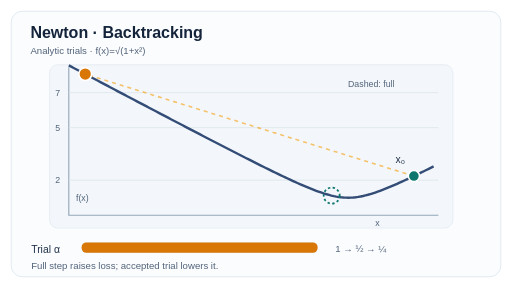
t = 0.00 s
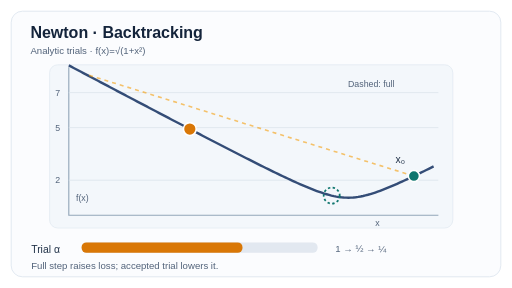
t = 1.27 s
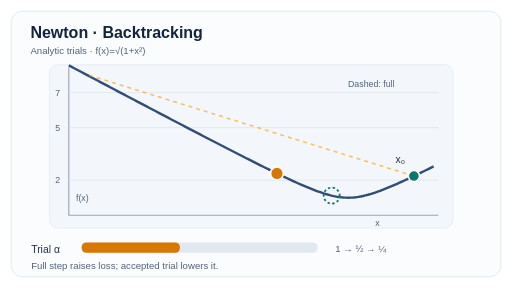
t = 2.67 s
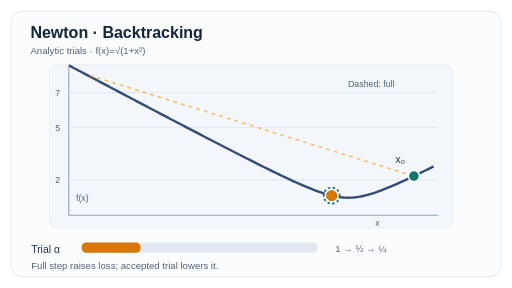
t = 4.06 s
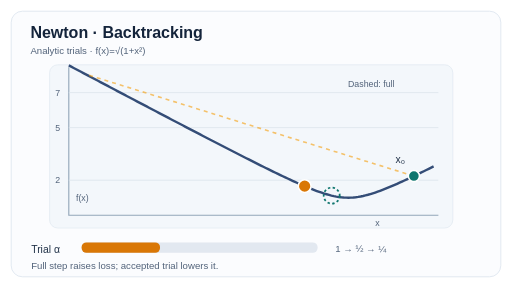
t = 5.33 s
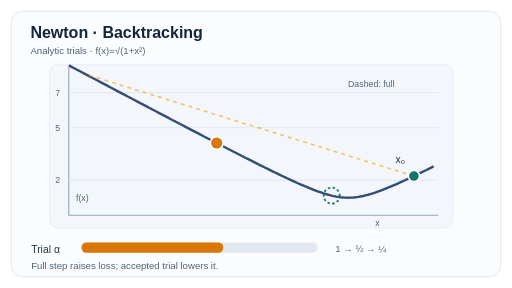
t = 6.72 s

The animated SVG that drew these frames (rendered in a browser with its animation timeline set to each time). Animation: 3 SMIL elements (animate=3); one cycle of 8.00 s, repeats indefinitely.

<svg xmlns="http://www.w3.org/2000/svg" width="640" height="360" viewBox="0 0 640 360" role="img" aria-labelledby="ttl dsc"><title id="ttl">Newton backtracking step sizes</title><desc id="dsc">A full Newton step overshoots on a convex analytic curve; successive half steps lead to a lower-loss candidate at x negative one half.</desc><style>text{font-family:Arial,Helvetica,sans-serif;fill:#223349;font-size:13px}.h{font-size:20px;font-weight:700;fill:#14243b}.cap{font-size:12px;fill:#52637a}.small{font-size:11px;fill:#52637a}.axis{stroke:#93a6b9;stroke-width:1.4}</style><rect width="640" height="360" rx="18" fill="#fff" /><rect x="14" y="14" width="612" height="332" rx="14" fill="#fbfcfe" stroke="#dbe4ee" />
 <text class="h" x="38" y="47">Newton · Backtracking</text><text class="cap" x="38" y="68">Analytic trials · f(x)=√(1+x²)</text>
 <rect x="62" y="81" width="504" height="204" rx="10" fill="#f3f7fb" stroke="#e2eaf2" /><path d="M86 84V269H548" fill="none" class="axis" />
 <path d="M86 225.235294H548 M86 159.588235H548 M86 115.823529H548" stroke="#dce5ed" /><text class="small" x="69" y="119.823529">7</text><text class="small" x="69" y="163.588235">5</text><text class="small" x="69" y="229.235294">2</text>
 <polyline fill="none" stroke="#344d77" stroke-width="3" points="86.00,81.72 89.04,83.33 92.08,84.93 95.12,86.54 98.16,88.15 101.20,89.76 104.24,91.36 107.28,92.97 110.32,94.58 113.36,96.18 116.40,97.79 119.44,99.39 122.48,101.00 125.52,102.61 128.56,104.21 131.60,105.82 134.64,107.42 137.68,109.02 140.72,110.63 143.76,112.23 146.80,113.84 149.84,115.44 152.88,117.04 155.92,118.64 158.96,120.24 162.00,121.85 165.04,123.45 168.08,125.05 171.12,126.65 174.16,128.25 177.20,129.85 180.24,131.45 183.28,133.04 186.32,134.64 189.36,136.24 192.40,137.84 195.44,139.43 198.48,141.03 201.52,142.62 204.56,144.22 207.60,145.81 210.64,147.41 213.68,149.00 216.72,150.59 219.76,152.18 222.80,153.77 225.84,155.36 228.88,156.95 231.92,158.54 234.96,160.12 238.00,161.71 241.04,163.29 244.08,164.88 247.12,166.46 250.16,168.04 253.20,169.62 256.24,171.20 259.28,172.78 262.32,174.35 265.36,175.93 268.40,177.50 271.44,179.07 274.48,180.64 277.52,182.21 280.56,183.78 283.60,185.34 286.64,186.90 289.68,188.46 292.72,190.02 295.76,191.57 298.80,193.13 301.84,194.68 304.88,196.22 307.92,197.76 310.96,199.30 314.00,200.84 317.04,202.37 320.08,203.90 323.12,205.42 326.16,206.94 329.20,208.45 332.24,209.96 335.28,211.46 338.32,212.95 341.36,214.44 344.40,215.92 347.44,217.39 350.48,218.85 353.52,220.30 356.56,221.75 359.60,223.17 362.64,224.59 365.68,225.99 368.72,227.38 371.76,228.75 374.80,230.10 377.84,231.42 380.88,232.73 383.92,234.01 386.96,235.25 390.00,236.47 393.04,237.65 396.08,238.79 399.12,239.88 402.16,240.92 405.20,241.91 408.24,242.83 411.28,243.68 414.32,244.46 417.36,245.15 420.40,245.74 423.44,246.24 426.48,246.63 429.52,246.91 432.56,247.07 435.60,247.12 438.64,247.04 441.68,246.85 444.72,246.54 447.76,246.12 450.80,245.59 453.84,244.97 456.88,244.25 459.92,243.46 462.96,242.59 466.00,241.65 469.04,240.65 472.08,239.59 475.12,238.48 478.16,237.33 481.20,236.14 484.24,234.92 487.28,233.66 490.32,232.38 493.36,231.07 496.40,229.73 499.44,228.38 502.48,227.01 505.52,225.61 508.56,224.21 511.60,222.79 514.64,221.36 517.68,219.91 520.72,218.46 523.76,216.99 526.80,215.52 529.84,214.04 532.88,212.55 535.92,211.05 538.96,209.55 542.00,208.04" />
 <line x1="517.35" y1="220.07" x2="106.54" y2="92.58" stroke="#f59e0b" stroke-width="2" stroke-dasharray="5 5" opacity=".6" />
 <circle cx="517.35" cy="220.07" r="7" fill="#0f766e" stroke="white" stroke-width="2" /><text x="494.35" y="204.07">x₀</text>
 <circle cx="106.54" cy="92.58" r="8" fill="#d97706" stroke="white" stroke-width="2"><animate attributeName="cx" values="106.5405;109.2793;112.0180;114.7568;117.4955;120.2342;122.9730;125.7117;128.4505;131.1892;133.9279;136.6667;139.4054;142.1441;144.8829;147.6216;150.3604;153.0991;155.8378;158.5766;161.3153;164.0541;166.7928;169.5315;172.2703;175.0090;177.7477;180.4865;183.2252;185.9640;188.7027;191.4414;194.1802;196.9189;199.6577;202.3964;205.1351;207.8739;210.6126;213.3514;216.0901;218.8288;221.5676;224.3063;227.0450;229.7838;232.5225;235.2613;238.0000;240.7387;243.4775;246.2162;248.9550;251.6937;254.4324;257.1712;259.9099;262.6486;265.3874;268.1261;270.8649;273.6036;276.3423;279.0811;281.8198;284.5586;287.2973;290.0360;292.7748;295.5135;298.2523;300.9910;303.7297;306.4685;309.2072;311.9459;313.3153;314.6847;316.0541;317.4234;318.7928;320.1622;321.5315;322.9009;324.2703;325.6396;327.0090;328.3784;329.7477;331.1171;332.4865;333.8559;335.2252;336.5946;337.9640;339.3333;340.7027;342.0721;343.4414;344.8108;346.1802;347.5495;348.9189;350.2883;351.6577;353.0270;354.3964;355.7658;357.1351;358.5045;359.8739;361.2432;362.6126;363.9820;365.3514;366.7207;368.0901;369.4595;370.8288;372.1982;373.5676;374.9369;376.3063;377.6757;379.0450;380.4144;381.7838;383.1532;384.5225;385.8919;387.2613;388.6306;390.0000;391.3694;392.7387;394.1081;395.4775;396.8468;398.2162;399.5856;400.9550;402.3243;403.6937;405.0631;406.4324;407.8018;409.1712;410.5405;411.9099;413.2793;414.6486;414.6486;414.6486;414.6486;414.6486;414.6486;414.6486;414.6486;414.6486;414.6486;414.6486;414.6486;414.6486;414.6486;414.6486;414.6486;414.6486;414.6486;414.6486;414.6486;414.6486;414.6486;414.6486;414.6486;414.6486;414.6486;414.6486;414.6486;414.6486;414.6486;414.6486;412.9369;411.2252;409.5135;407.8018;406.0901;404.3784;402.6667;400.9550;399.2432;397.5315;395.8198;394.1081;392.3964;390.6847;388.9730;387.2613;385.5495;383.8378;382.1261;380.4144;378.7027;376.9910;375.2793;373.5676;371.8559;370.1441;368.4324;366.7207;365.0090;363.2973;361.5856;359.8739;358.1622;356.4505;354.7387;353.0270;351.3153;349.6036;347.8919;346.1802;344.4685;342.7568;341.0450;339.3333;337.6216;335.9099;334.1982;332.4865;330.7748;329.0631;327.3514;325.6396;323.9279;322.2162;320.5045;318.7928;317.0811;315.3694;313.6577;311.9459;308.5225;305.0991;301.6757;298.2523;294.8288;291.4054;287.9820;284.5586;281.1351;277.7117;274.2883;270.8649;267.4414;264.0180;260.5946;257.1712;253.7477;250.3243;246.9009;243.4775;240.0541;236.6306;233.2072;229.7838;226.3604;222.9369;219.5135;216.0901;212.6667;209.2432;205.8198;202.3964;198.9730;195.5495;192.1261;188.7027;185.2793;181.8559;178.4324;175.0090;171.5856;168.1622;164.7387;161.3153;157.8919;154.4685;151.0450;147.6216;144.1982;140.7748;137.3514;133.9279;130.5045;127.0811;123.6577;120.2342;116.8108;113.3874;109.9640;106.5405" keyTimes="0.000000000;0.003333333;0.006666667;0.010000000;0.013333333;0.016666667;0.020000000;0.023333333;0.026666667;0.030000000;0.033333333;0.036666667;0.040000000;0.043333333;0.046666667;0.050000000;0.053333333;0.056666667;0.060000000;0.063333333;0.066666667;0.070000000;0.073333333;0.076666667;0.080000000;0.083333333;0.086666667;0.090000000;0.093333333;0.096666667;0.100000000;0.103333333;0.106666667;0.110000000;0.113333333;0.116666667;0.120000000;0.123333333;0.126666667;0.130000000;0.133333333;0.136666667;0.140000000;0.143333333;0.146666667;0.150000000;0.153333333;0.156666667;0.160000000;0.163333333;0.166666667;0.170000000;0.173333333;0.176666667;0.180000000;0.183333333;0.186666667;0.190000000;0.193333333;0.196666667;0.200000000;0.203333333;0.206666667;0.210000000;0.213333333;0.216666667;0.220000000;0.223333333;0.226666667;0.230000000;0.233333333;0.236666667;0.240000000;0.243333333;0.246666667;0.250000000;0.253333333;0.256666667;0.260000000;0.263333333;0.266666667;0.270000000;0.273333333;0.276666667;0.280000000;0.283333333;0.286666667;0.290000000;0.293333333;0.296666667;0.300000000;0.303333333;0.306666667;0.310000000;0.313333333;0.316666667;0.320000000;0.323333333;0.326666667;0.330000000;0.333333333;0.336666667;0.340000000;0.343333333;0.346666667;0.350000000;0.353333333;0.356666667;0.360000000;0.363333333;0.366666667;0.370000000;0.373333333;0.376666667;0.380000000;0.383333333;0.386666667;0.390000000;0.393333333;0.396666667;0.400000000;0.403333333;0.406666667;0.410000000;0.413333333;0.416666667;0.420000000;0.423333333;0.426666667;0.430000000;0.433333333;0.436666667;0.440000000;0.443333333;0.446666667;0.450000000;0.453333333;0.456666667;0.460000000;0.463333333;0.466666667;0.470000000;0.473333333;0.476666667;0.480000000;0.483333333;0.486666667;0.490000000;0.493333333;0.496666667;0.500000000;0.503333333;0.506666667;0.510000000;0.513333333;0.516666667;0.520000000;0.523333333;0.526666667;0.530000000;0.533333333;0.536666667;0.540000000;0.543333333;0.546666667;0.550000000;0.553333333;0.556666667;0.560000000;0.563333333;0.566666667;0.570000000;0.573333333;0.576666667;0.580000000;0.583333333;0.586666667;0.590000000;0.593333333;0.596666667;0.600000000;0.603333333;0.606666667;0.610000000;0.613333333;0.616666667;0.620000000;0.623333333;0.626666667;0.630000000;0.633333333;0.636666667;0.640000000;0.643333333;0.646666667;0.650000000;0.653333333;0.656666667;0.660000000;0.663333333;0.666666667;0.670000000;0.673333333;0.676666667;0.680000000;0.683333333;0.686666667;0.690000000;0.693333333;0.696666667;0.700000000;0.703333333;0.706666667;0.710000000;0.713333333;0.716666667;0.720000000;0.723333333;0.726666667;0.730000000;0.733333333;0.736666667;0.740000000;0.743333333;0.746666667;0.750000000;0.753333333;0.756666667;0.760000000;0.763333333;0.766666667;0.770000000;0.773333333;0.776666667;0.780000000;0.783333333;0.786666667;0.790000000;0.793333333;0.796666667;0.800000000;0.803333333;0.806666667;0.810000000;0.813333333;0.816666667;0.820000000;0.823333333;0.826666667;0.830000000;0.833333333;0.836666667;0.840000000;0.843333333;0.846666667;0.850000000;0.853333333;0.856666667;0.860000000;0.863333333;0.866666667;0.870000000;0.873333333;0.876666667;0.880000000;0.883333333;0.886666667;0.890000000;0.893333333;0.896666667;0.900000000;0.903333333;0.906666667;0.910000000;0.913333333;0.916666667;0.920000000;0.923333333;0.926666667;0.930000000;0.933333333;0.936666667;0.940000000;0.943333333;0.946666667;0.950000000;0.953333333;0.956666667;0.960000000;0.963333333;0.966666667;0.970000000;0.973333333;0.976666667;0.980000000;0.983333333;0.986666667;0.990000000;0.993333333;0.996666667;1.000000000" dur="8s" repeatCount="indefinite" /><animate attributeName="cy" values="92.5788;94.0263;95.4736;96.9206;98.3675;99.8142;101.2607;102.7069;104.1529;105.5987;107.0443;108.4896;109.9347;111.3795;112.8241;114.2684;115.7124;117.1562;118.5996;120.0428;121.4856;122.9281;124.3703;125.8122;127.2537;128.6948;130.1356;131.5760;133.0160;134.4557;135.8948;137.3336;138.7719;140.2098;141.6471;143.0840;144.5204;145.9562;147.3915;148.8262;150.2604;151.6939;153.1268;154.5590;155.9906;157.4215;158.8516;160.2809;161.7095;163.1372;164.5641;165.9901;167.4152;168.8393;170.2623;171.6843;173.1052;174.5250;175.9435;177.3608;178.7767;180.1913;181.6044;183.0160;184.4260;185.8343;187.2408;188.6454;190.0481;191.4487;192.8472;194.2433;195.6370;197.0281;198.4165;199.8019;200.4935;201.1843;201.8743;202.5634;203.2517;203.9391;204.6255;205.3110;205.9955;206.6790;207.3615;208.0428;208.7230;209.4021;210.0800;210.7566;211.4319;212.1059;212.7785;213.4497;214.1193;214.7875;215.4540;216.1189;216.7821;217.4434;218.1029;218.7605;219.4161;220.0696;220.7209;221.3699;222.0166;222.6608;223.3025;223.9415;224.5777;225.2110;225.8413;226.4684;227.0921;227.7125;228.3292;228.9421;229.5510;230.1558;230.7563;231.3522;231.9433;232.5294;233.1103;233.6856;234.2552;234.8187;235.3758;235.9262;236.4695;237.0055;237.5337;238.0537;238.5651;239.0674;239.5603;240.0432;240.5156;240.9769;241.4267;241.8643;242.2892;242.7007;243.0982;243.4810;243.8485;244.2000;244.5348;244.5348;244.5348;244.5348;244.5348;244.5348;244.5348;244.5348;244.5348;244.5348;244.5348;244.5348;244.5348;244.5348;244.5348;244.5348;244.5348;244.5348;244.5348;244.5348;244.5348;244.5348;244.5348;244.5348;244.5348;244.5348;244.5348;244.5348;244.5348;244.5348;244.5348;244.1137;243.6667;243.1953;242.7007;242.1842;241.6471;241.0905;240.5156;239.9234;239.3151;238.6915;238.0537;237.4024;236.7385;236.0627;235.3758;234.6784;233.9711;233.2546;232.5294;231.7960;231.0548;230.3064;229.5510;228.7892;228.0213;227.2475;226.4684;225.6840;224.8947;224.1008;223.3025;222.5000;221.6936;220.8834;220.0696;219.2524;218.4320;217.6085;216.7821;215.9528;215.1210;214.2865;213.4497;212.6105;211.7691;210.9255;210.0800;209.2324;208.3831;207.5319;206.6790;205.8245;204.9684;204.1108;203.2517;202.3912;201.5294;200.6663;199.8019;198.0696;196.3329;194.5920;192.8472;191.0988;189.3470;187.5921;185.8343;184.0736;182.3104;180.5447;178.7767;177.0066;175.2344;173.4603;171.6843;169.9067;168.1273;166.3465;164.5641;162.7804;160.9953;159.2090;157.4215;155.6328;153.8430;152.0522;150.2604;148.4676;146.6739;144.8794;143.0840;141.2878;139.4909;137.6932;135.8948;134.0958;132.2961;130.4958;128.6948;126.8933;125.0913;123.2887;121.4856;119.6820;117.8779;116.0734;114.2684;112.4630;110.6572;108.8509;107.0443;105.2373;103.4300;101.6222;99.8142;98.0058;96.1971;94.3881;92.5788" keyTimes="0.000000000;0.003333333;0.006666667;0.010000000;0.013333333;0.016666667;0.020000000;0.023333333;0.026666667;0.030000000;0.033333333;0.036666667;0.040000000;0.043333333;0.046666667;0.050000000;0.053333333;0.056666667;0.060000000;0.063333333;0.066666667;0.070000000;0.073333333;0.076666667;0.080000000;0.083333333;0.086666667;0.090000000;0.093333333;0.096666667;0.100000000;0.103333333;0.106666667;0.110000000;0.113333333;0.116666667;0.120000000;0.123333333;0.126666667;0.130000000;0.133333333;0.136666667;0.140000000;0.143333333;0.146666667;0.150000000;0.153333333;0.156666667;0.160000000;0.163333333;0.166666667;0.170000000;0.173333333;0.176666667;0.180000000;0.183333333;0.186666667;0.190000000;0.193333333;0.196666667;0.200000000;0.203333333;0.206666667;0.210000000;0.213333333;0.216666667;0.220000000;0.223333333;0.226666667;0.230000000;0.233333333;0.236666667;0.240000000;0.243333333;0.246666667;0.250000000;0.253333333;0.256666667;0.260000000;0.263333333;0.266666667;0.270000000;0.273333333;0.276666667;0.280000000;0.283333333;0.286666667;0.290000000;0.293333333;0.296666667;0.300000000;0.303333333;0.306666667;0.310000000;0.313333333;0.316666667;0.320000000;0.323333333;0.326666667;0.330000000;0.333333333;0.336666667;0.340000000;0.343333333;0.346666667;0.350000000;0.353333333;0.356666667;0.360000000;0.363333333;0.366666667;0.370000000;0.373333333;0.376666667;0.380000000;0.383333333;0.386666667;0.390000000;0.393333333;0.396666667;0.400000000;0.403333333;0.406666667;0.410000000;0.413333333;0.416666667;0.420000000;0.423333333;0.426666667;0.430000000;0.433333333;0.436666667;0.440000000;0.443333333;0.446666667;0.450000000;0.453333333;0.456666667;0.460000000;0.463333333;0.466666667;0.470000000;0.473333333;0.476666667;0.480000000;0.483333333;0.486666667;0.490000000;0.493333333;0.496666667;0.500000000;0.503333333;0.506666667;0.510000000;0.513333333;0.516666667;0.520000000;0.523333333;0.526666667;0.530000000;0.533333333;0.536666667;0.540000000;0.543333333;0.546666667;0.550000000;0.553333333;0.556666667;0.560000000;0.563333333;0.566666667;0.570000000;0.573333333;0.576666667;0.580000000;0.583333333;0.586666667;0.590000000;0.593333333;0.596666667;0.600000000;0.603333333;0.606666667;0.610000000;0.613333333;0.616666667;0.620000000;0.623333333;0.626666667;0.630000000;0.633333333;0.636666667;0.640000000;0.643333333;0.646666667;0.650000000;0.653333333;0.656666667;0.660000000;0.663333333;0.666666667;0.670000000;0.673333333;0.676666667;0.680000000;0.683333333;0.686666667;0.690000000;0.693333333;0.696666667;0.700000000;0.703333333;0.706666667;0.710000000;0.713333333;0.716666667;0.720000000;0.723333333;0.726666667;0.730000000;0.733333333;0.736666667;0.740000000;0.743333333;0.746666667;0.750000000;0.753333333;0.756666667;0.760000000;0.763333333;0.766666667;0.770000000;0.773333333;0.776666667;0.780000000;0.783333333;0.786666667;0.790000000;0.793333333;0.796666667;0.800000000;0.803333333;0.806666667;0.810000000;0.813333333;0.816666667;0.820000000;0.823333333;0.826666667;0.830000000;0.833333333;0.836666667;0.840000000;0.843333333;0.846666667;0.850000000;0.853333333;0.856666667;0.860000000;0.863333333;0.866666667;0.870000000;0.873333333;0.876666667;0.880000000;0.883333333;0.886666667;0.890000000;0.893333333;0.896666667;0.900000000;0.903333333;0.906666667;0.910000000;0.913333333;0.916666667;0.920000000;0.923333333;0.926666667;0.930000000;0.933333333;0.936666667;0.940000000;0.943333333;0.946666667;0.950000000;0.953333333;0.956666667;0.960000000;0.963333333;0.966666667;0.970000000;0.973333333;0.976666667;0.980000000;0.983333333;0.986666667;0.990000000;0.993333333;0.996666667;1.000000000" dur="8s" repeatCount="indefinite" /></circle>
 <circle cx="414.65" cy="244.53" r="10" fill="none" stroke="#0f766e" stroke-width="2.2" stroke-dasharray="3 3" />
 <text class="small" x="469" y="282">x</text><text class="small" x="95" y="251">f(x)</text><text class="small" x="435" y="109">Dashed: full</text>
 <text x="39" y="316">Trial α</text><rect x="102" y="303" width="295" height="13" rx="6" fill="#e2e8f0" /><rect x="102" y="303" width="295.00" height="13" rx="6" fill="#d97706"><animate attributeName="width" values="295.0000;293.0333;291.0667;289.1000;287.1333;285.1667;283.2000;281.2333;279.2667;277.3000;275.3333;273.3667;271.4000;269.4333;267.4667;265.5000;263.5333;261.5667;259.6000;257.6333;255.6667;253.7000;251.7333;249.7667;247.8000;245.8333;243.8667;241.9000;239.9333;237.9667;236.0000;234.0333;232.0667;230.1000;228.1333;226.1667;224.2000;222.2333;220.2667;218.3000;216.3333;214.3667;212.4000;210.4333;208.4667;206.5000;204.5333;202.5667;200.6000;198.6333;196.6667;194.7000;192.7333;190.7667;188.8000;186.8333;184.8667;182.9000;180.9333;178.9667;177.0000;175.0333;173.0667;171.1000;169.1333;167.1667;165.2000;163.2333;161.2667;159.3000;157.3333;155.3667;153.4000;151.4333;149.4667;147.5000;146.5167;145.5333;144.5500;143.5667;142.5833;141.6000;140.6167;139.6333;138.6500;137.6667;136.6833;135.7000;134.7167;133.7333;132.7500;131.7667;130.7833;129.8000;128.8167;127.8333;126.8500;125.8667;124.8833;123.9000;122.9167;121.9333;120.9500;119.9667;118.9833;118.0000;117.0167;116.0333;115.0500;114.0667;113.0833;112.1000;111.1167;110.1333;109.1500;108.1667;107.1833;106.2000;105.2167;104.2333;103.2500;102.2667;101.2833;100.3000;99.3167;98.3333;97.3500;96.3667;95.3833;94.4000;93.4167;92.4333;91.4500;90.4667;89.4833;88.5000;87.5167;86.5333;85.5500;84.5667;83.5833;82.6000;81.6167;80.6333;79.6500;78.6667;77.6833;76.7000;75.7167;74.7333;73.7500;73.7500;73.7500;73.7500;73.7500;73.7500;73.7500;73.7500;73.7500;73.7500;73.7500;73.7500;73.7500;73.7500;73.7500;73.7500;73.7500;73.7500;73.7500;73.7500;73.7500;73.7500;73.7500;73.7500;73.7500;73.7500;73.7500;73.7500;73.7500;73.7500;73.7500;74.9792;76.2083;77.4375;78.6667;79.8958;81.1250;82.3542;83.5833;84.8125;86.0417;87.2708;88.5000;89.7292;90.9583;92.1875;93.4167;94.6458;95.8750;97.1042;98.3333;99.5625;100.7917;102.0208;103.2500;104.4792;105.7083;106.9375;108.1667;109.3958;110.6250;111.8542;113.0833;114.3125;115.5417;116.7708;118.0000;119.2292;120.4583;121.6875;122.9167;124.1458;125.3750;126.6042;127.8333;129.0625;130.2917;131.5208;132.7500;133.9792;135.2083;136.4375;137.6667;138.8958;140.1250;141.3542;142.5833;143.8125;145.0417;146.2708;147.5000;149.9583;152.4167;154.8750;157.3333;159.7917;162.2500;164.7083;167.1667;169.6250;172.0833;174.5417;177.0000;179.4583;181.9167;184.3750;186.8333;189.2917;191.7500;194.2083;196.6667;199.1250;201.5833;204.0417;206.5000;208.9583;211.4167;213.8750;216.3333;218.7917;221.2500;223.7083;226.1667;228.6250;231.0833;233.5417;236.0000;238.4583;240.9167;243.3750;245.8333;248.2917;250.7500;253.2083;255.6667;258.1250;260.5833;263.0417;265.5000;267.9583;270.4167;272.8750;275.3333;277.7917;280.2500;282.7083;285.1667;287.6250;290.0833;292.5417;295.0000" keyTimes="0.000000000;0.003333333;0.006666667;0.010000000;0.013333333;0.016666667;0.020000000;0.023333333;0.026666667;0.030000000;0.033333333;0.036666667;0.040000000;0.043333333;0.046666667;0.050000000;0.053333333;0.056666667;0.060000000;0.063333333;0.066666667;0.070000000;0.073333333;0.076666667;0.080000000;0.083333333;0.086666667;0.090000000;0.093333333;0.096666667;0.100000000;0.103333333;0.106666667;0.110000000;0.113333333;0.116666667;0.120000000;0.123333333;0.126666667;0.130000000;0.133333333;0.136666667;0.140000000;0.143333333;0.146666667;0.150000000;0.153333333;0.156666667;0.160000000;0.163333333;0.166666667;0.170000000;0.173333333;0.176666667;0.180000000;0.183333333;0.186666667;0.190000000;0.193333333;0.196666667;0.200000000;0.203333333;0.206666667;0.210000000;0.213333333;0.216666667;0.220000000;0.223333333;0.226666667;0.230000000;0.233333333;0.236666667;0.240000000;0.243333333;0.246666667;0.250000000;0.253333333;0.256666667;0.260000000;0.263333333;0.266666667;0.270000000;0.273333333;0.276666667;0.280000000;0.283333333;0.286666667;0.290000000;0.293333333;0.296666667;0.300000000;0.303333333;0.306666667;0.310000000;0.313333333;0.316666667;0.320000000;0.323333333;0.326666667;0.330000000;0.333333333;0.336666667;0.340000000;0.343333333;0.346666667;0.350000000;0.353333333;0.356666667;0.360000000;0.363333333;0.366666667;0.370000000;0.373333333;0.376666667;0.380000000;0.383333333;0.386666667;0.390000000;0.393333333;0.396666667;0.400000000;0.403333333;0.406666667;0.410000000;0.413333333;0.416666667;0.420000000;0.423333333;0.426666667;0.430000000;0.433333333;0.436666667;0.440000000;0.443333333;0.446666667;0.450000000;0.453333333;0.456666667;0.460000000;0.463333333;0.466666667;0.470000000;0.473333333;0.476666667;0.480000000;0.483333333;0.486666667;0.490000000;0.493333333;0.496666667;0.500000000;0.503333333;0.506666667;0.510000000;0.513333333;0.516666667;0.520000000;0.523333333;0.526666667;0.530000000;0.533333333;0.536666667;0.540000000;0.543333333;0.546666667;0.550000000;0.553333333;0.556666667;0.560000000;0.563333333;0.566666667;0.570000000;0.573333333;0.576666667;0.580000000;0.583333333;0.586666667;0.590000000;0.593333333;0.596666667;0.600000000;0.603333333;0.606666667;0.610000000;0.613333333;0.616666667;0.620000000;0.623333333;0.626666667;0.630000000;0.633333333;0.636666667;0.640000000;0.643333333;0.646666667;0.650000000;0.653333333;0.656666667;0.660000000;0.663333333;0.666666667;0.670000000;0.673333333;0.676666667;0.680000000;0.683333333;0.686666667;0.690000000;0.693333333;0.696666667;0.700000000;0.703333333;0.706666667;0.710000000;0.713333333;0.716666667;0.720000000;0.723333333;0.726666667;0.730000000;0.733333333;0.736666667;0.740000000;0.743333333;0.746666667;0.750000000;0.753333333;0.756666667;0.760000000;0.763333333;0.766666667;0.770000000;0.773333333;0.776666667;0.780000000;0.783333333;0.786666667;0.790000000;0.793333333;0.796666667;0.800000000;0.803333333;0.806666667;0.810000000;0.813333333;0.816666667;0.820000000;0.823333333;0.826666667;0.830000000;0.833333333;0.836666667;0.840000000;0.843333333;0.846666667;0.850000000;0.853333333;0.856666667;0.860000000;0.863333333;0.866666667;0.870000000;0.873333333;0.876666667;0.880000000;0.883333333;0.886666667;0.890000000;0.893333333;0.896666667;0.900000000;0.903333333;0.906666667;0.910000000;0.913333333;0.916666667;0.920000000;0.923333333;0.926666667;0.930000000;0.933333333;0.936666667;0.940000000;0.943333333;0.946666667;0.950000000;0.953333333;0.956666667;0.960000000;0.963333333;0.966666667;0.970000000;0.973333333;0.976666667;0.980000000;0.983333333;0.986666667;0.990000000;0.993333333;0.996666667;1.000000000" dur="8s" repeatCount="indefinite" /></rect>
 <text class="cap" x="419" y="315">1 → ½ → ¼</text><text class="cap" x="39" y="336">Full step raises loss; accepted trial lowers it.</text></svg>
